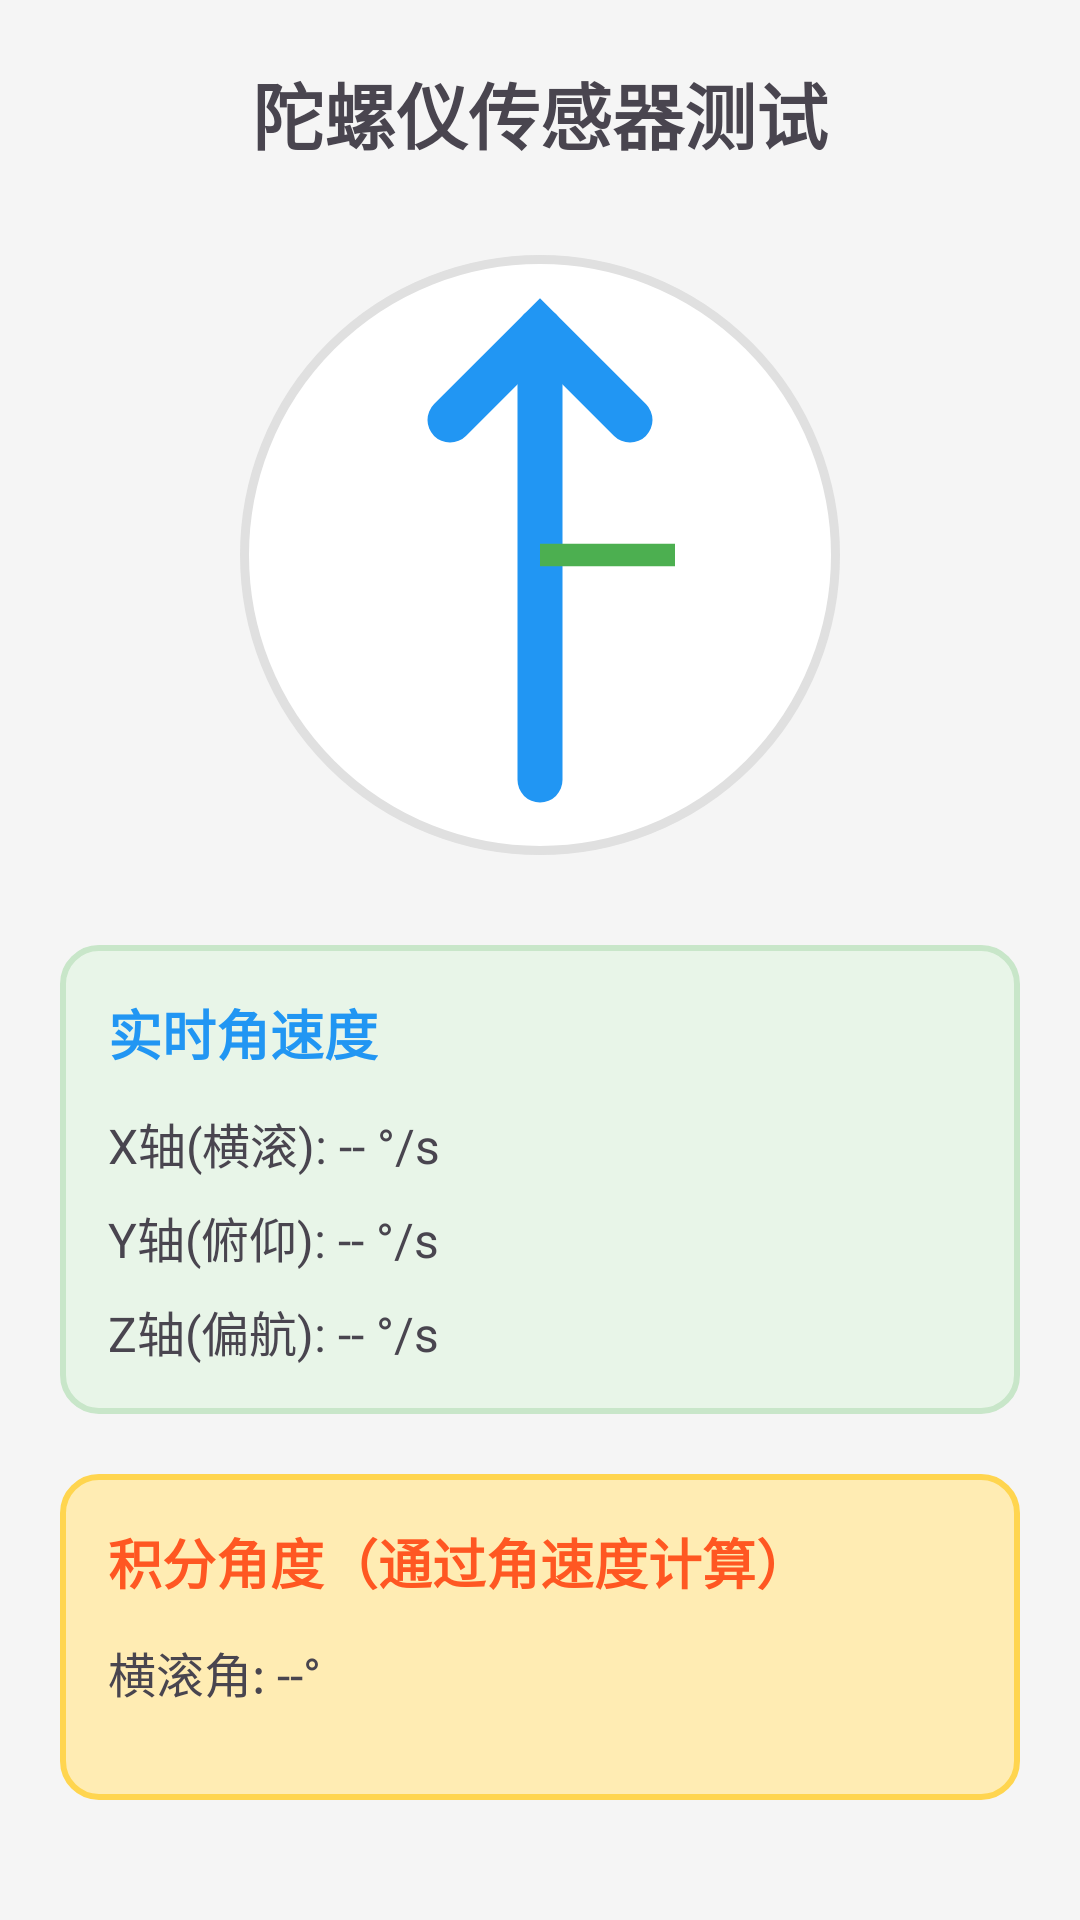

Android layout source for this screen:
<!-- AndroidManifest.xml: application theme Theme.AndroidDemoLog -->
<!-- res/layout/activity_gyroscope.xml -->
<?xml version="1.0" encoding="utf-8"?>
<LinearLayout xmlns:android="http://schemas.android.com/apk/res/android"
    android:layout_width="match_parent"
    android:layout_height="match_parent"
    android:orientation="vertical"
    android:padding="20dp"
    android:background="#F5F5F5"
    android:gravity="center_horizontal">

    <TextView
        android:layout_width="wrap_content"
        android:layout_height="wrap_content"
        android:text="陀螺仪传感器测试"
        android:textSize="24sp"
        android:textStyle="bold"
        android:layout_marginBottom="30dp"/>

    
    <FrameLayout
        android:layout_width="200dp"
        android:layout_height="200dp"
        android:background="@drawable/bg_compass"
        android:layout_marginBottom="30dp">

        <ImageView
            android:id="@+id/iv_rotation_indicator"
            android:layout_width="180dp"
            android:layout_height="180dp"
            android:layout_gravity="center"
            android:src="@drawable/ic_gyro_arrow_simple"
            android:contentDescription="旋转指示器"/>

    </FrameLayout>

    
    <LinearLayout
        android:layout_width="match_parent"
        android:layout_height="wrap_content"
        android:orientation="vertical"
        android:background="@drawable/bg_sensor_data"
        android:padding="16dp"
        android:layout_marginBottom="20dp">

        <TextView
            android:layout_width="wrap_content"
            android:layout_height="wrap_content"
            android:text="实时角速度"
            android:textSize="18sp"
            android:textStyle="bold"
            android:textColor="#2196F3"
            android:layout_marginBottom="12dp"/>

        <TextView
            android:id="@+id/tv_x"
            android:layout_width="wrap_content"
            android:layout_height="wrap_content"
            android:text="X轴(横滚): -- °/s"
            android:textSize="16sp"
            android:layout_marginBottom="8dp"/>

        <TextView
            android:id="@+id/tv_y"
            android:layout_width="wrap_content"
            android:layout_height="wrap_content"
            android:text="Y轴(俯仰): -- °/s"
            android:textSize="16sp"
            android:layout_marginBottom="8dp"/>

        <TextView
            android:id="@+id/tv_z"
            android:layout_width="wrap_content"
            android:layout_height="wrap_content"
            android:text="Z轴(偏航): -- °/s"
            android:textSize="16sp"/>

    </LinearLayout>

    
    <LinearLayout
        android:layout_width="match_parent"
        android:layout_height="wrap_content"
        android:orientation="vertical"
        android:background="@drawable/bg_angle_data"
        android:padding="16dp"
        android:layout_marginBottom="20dp">

        <TextView
            android:layout_width="wrap_content"
            android:layout_height="wrap_content"
            android:text="积分角度（通过角速度计算）"
            android:textSize="18sp"
            android:textStyle="bold"
            android:textColor="#FF5722"
            android:layout_marginBottom="12dp"/>

        <TextView
            android:id="@+id/tv_angle_x"
            android:layout_width="wrap_content"
            android:layout_height="wrap_content"
            android:text="横滚角: --°"
            android:textSize="16sp"
            android:layout_marginBottom="8dp"/>

        <TextView
            android:id="@+id/tv_angle_y"
            android:layout_width="wrap_content"
            android:layout_height="wrap_content"
            android:text="俯仰角: --°"
            android:textSize="16sp"
            android:layout_marginBottom="8dp"/>

        <TextView
            android:id="@+id/tv_angle_z"
            android:layout_width="wrap_content"
            android:layout_height="wrap_content"
            android:text="偏航角: --°"
            android:textSize="16sp"/>

    </LinearLayout>

    
    <TextView
        android:id="@+id/tv_status"
        android:layout_width="wrap_content"
        android:layout_height="wrap_content"
        android:text="旋转设备以测试陀螺仪传感器"
        android:textSize="16sp"
        android:textStyle="bold"
        android:textColor="#4CAF50"
        android:layout_marginBottom="15dp"/>

</LinearLayout>
<!-- resources referenced by this layout -->
<resources>
  <!-- drawable bg_angle_data (drawable) -->
  <?xml version="1.0" encoding="utf-8"?>
  <shape xmlns:android="http://schemas.android.com/apk/res/android">
      <solid android:color="#FFECB3"/>
      <corners android:radius="12dp"/>
      <stroke
          android:width="2dp"
          android:color="#FFD54F"/>
  </shape>
  <!-- drawable bg_compass (drawable) -->
  <?xml version="1.0" encoding="utf-8"?>
  <shape xmlns:android="http://schemas.android.com/apk/res/android">
      <solid android:color="#FFFFFF"/>
      <corners android:radius="100dp"/>
      <stroke
          android:width="3dp"
          android:color="#E0E0E0"/>
  </shape>
  <!-- drawable bg_sensor_data (drawable) -->
  <?xml version="1.0" encoding="utf-8"?>
  <shape xmlns:android="http://schemas.android.com/apk/res/android">
      <solid android:color="#E8F5E8"/>
      <corners android:radius="12dp"/>
      <stroke
          android:width="2dp"
          android:color="#C8E6C9"/>
  </shape>
  <!-- drawable ic_gyro_arrow_simple (drawable) -->
  <vector xmlns:android="http://schemas.android.com/apk/res/android"
      android:width="24dp"
      android:height="24dp"
      android:viewportWidth="24"
      android:viewportHeight="24">
  
      
      <path
          android:strokeColor="#2196F3"
          android:strokeWidth="2"
          android:strokeLineCap="round"
          android:pathData="M12,2 L12,22" />
  
      <path
          android:strokeColor="#2196F3"
          android:strokeWidth="2"
          android:strokeLineCap="round"
          android:pathData="M8,6 L12,2 L16,6" />
  
      
      <path
          android:strokeColor="#4CAF50"
          android:strokeWidth="1"
          android:pathData="M12,12 L18,12" />
  
  </vector>
  <style name="Theme.AndroidDemoLog" parent="Base.Theme.AndroidDemoLog" />
  <style name="Base.Theme.AndroidDemoLog" parent="Theme.Material3.DayNight.NoActionBar">
          
          
      </style>
</resources>
